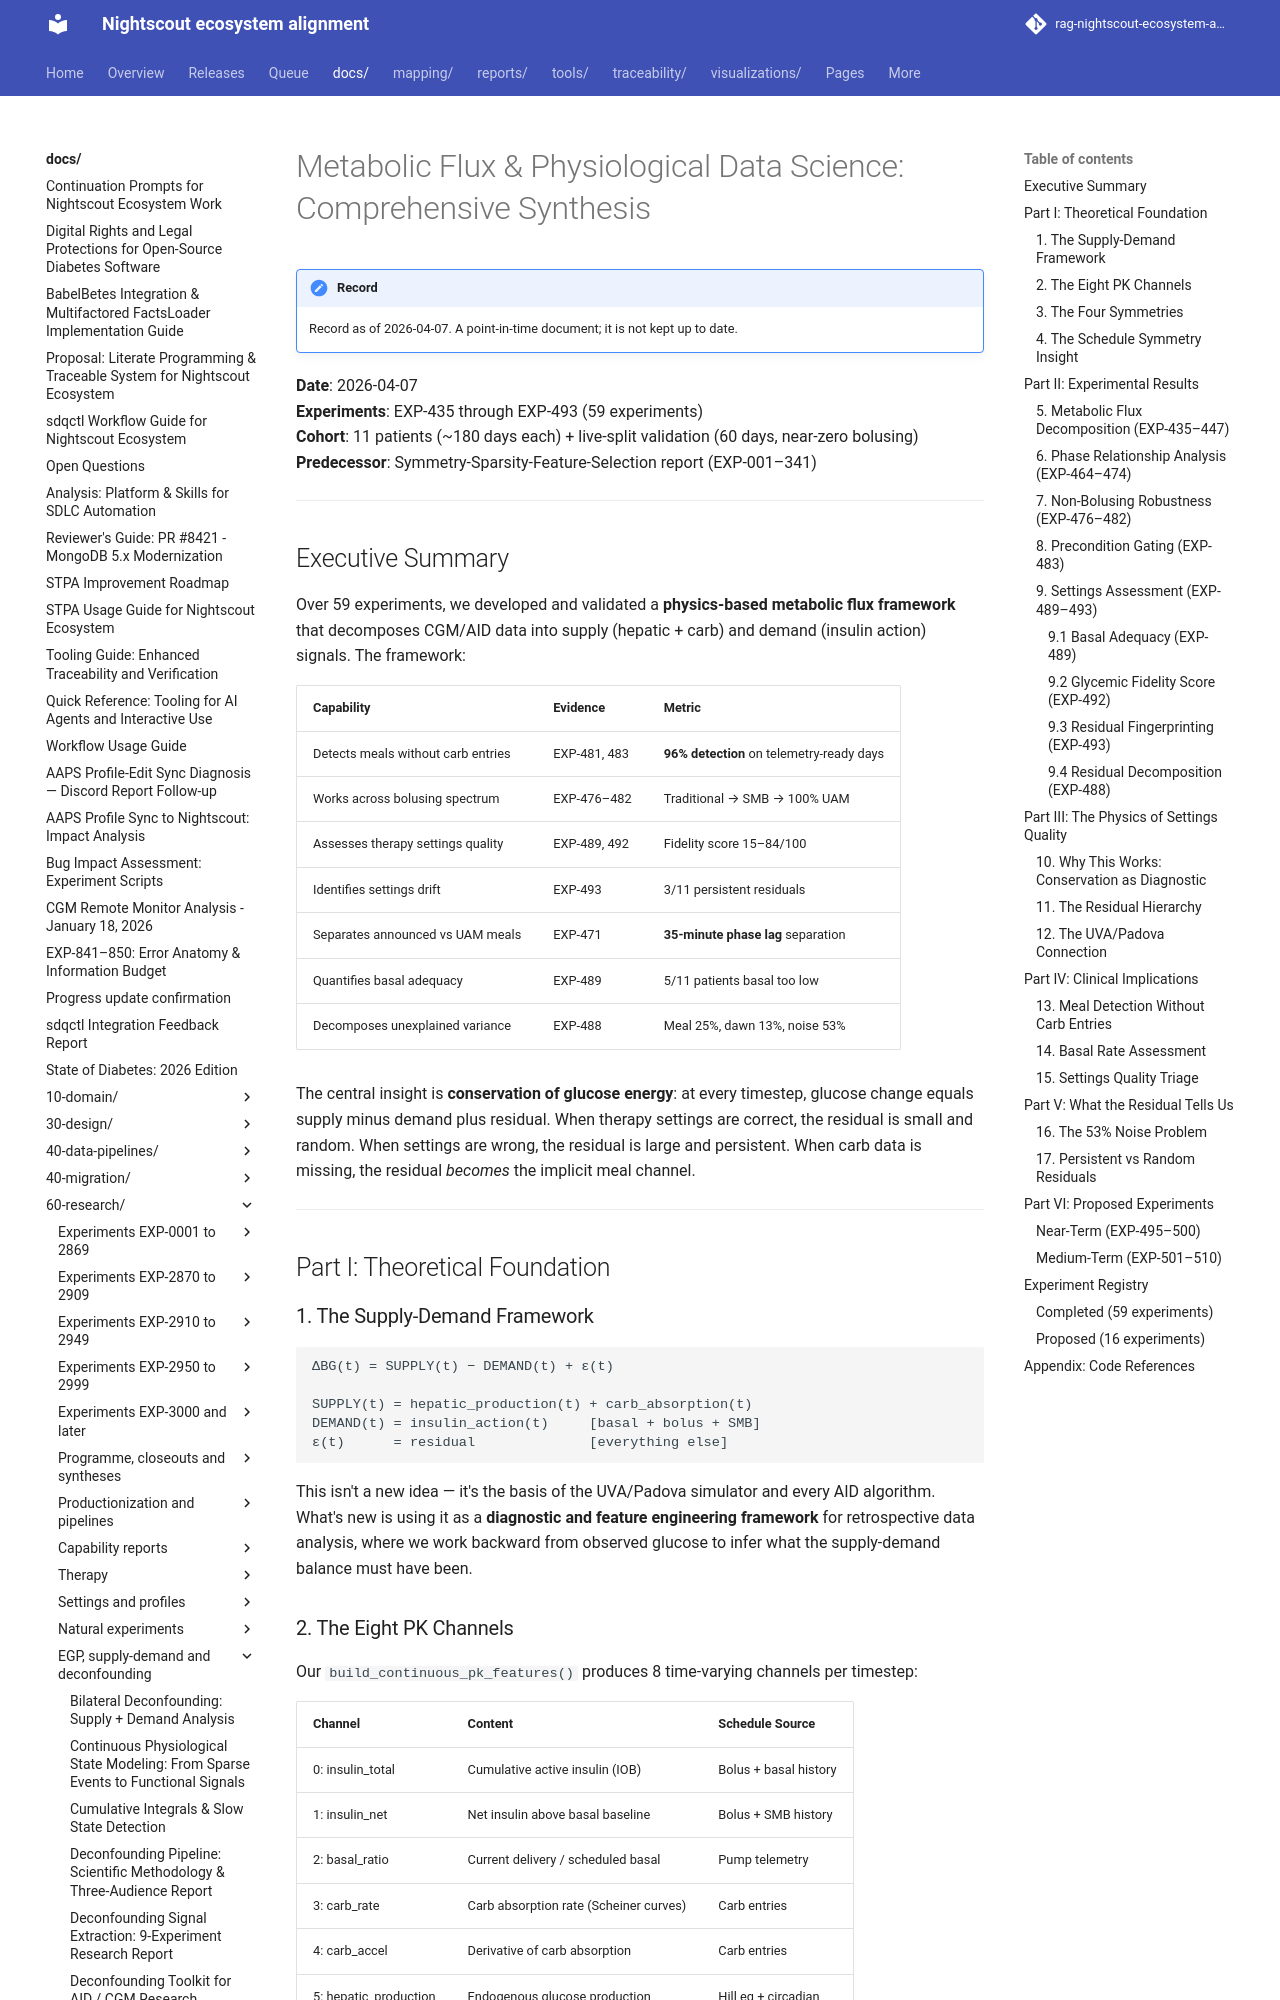

repository: bewest/rag-nightscout-ecosystem-alignment · page: docs/60-research/metabolic-flux-synthesis-2026-04-07.html · generator: mkdocs

# Metabolic Flux & Physiological Data Science: Comprehensive Synthesis

**Date**: 2026-04-07  
**Experiments**: EXP-435 through EXP-493 (59 experiments)  
**Cohort**: 11 patients (~180 days each) + live-split validation (60 days, near-zero bolusing)  
**Predecessor**: Symmetry-Sparsity-Feature-Selection report (EXP-001–341)

---

## Executive Summary

Over 59 experiments, we developed and validated a **physics-based metabolic flux
framework** that decomposes CGM/AID data into supply (hepatic + carb) and demand
(insulin action) signals. The framework:

| Capability | Evidence | Metric |
|:-----------|:---------|:-------|
| Detects meals without carb entries | EXP-481, 483 | **96% detection** on telemetry-ready days |
| Works across bolusing spectrum | EXP-476–482 | Traditional → SMB → 100% UAM |
| Assesses therapy settings quality | EXP-489, 492 | Fidelity score 15–84/100 |
| Identifies settings drift | EXP-493 | 3/11 persistent residuals |
| Separates announced vs UAM meals | EXP-471 | **35-minute phase lag** separation |
| Quantifies basal adequacy | EXP-489 | 5/11 patients basal too low |
| Decomposes unexplained variance | EXP-488 | Meal 25%, dawn 13%, noise 53% |

The central insight is **conservation of glucose energy**: at every timestep,
glucose change equals supply minus demand plus residual. When therapy settings
are correct, the residual is small and random. When settings are wrong, the
residual is large and persistent. When carb data is missing, the residual
*becomes* the implicit meal channel.

---

## Part I: Theoretical Foundation

### 1. The Supply-Demand Framework

```
ΔBG(t) = SUPPLY(t) − DEMAND(t) + ε(t)

SUPPLY(t) = hepatic_production(t) + carb_absorption(t)
DEMAND(t) = insulin_action(t)     [basal + bolus + SMB]
ε(t)      = residual              [everything else]
```

This isn't a new idea — it's the basis of the UVA/Padova simulator and every
AID algorithm. What's new is using it as a **diagnostic and feature engineering
framework** for retrospective data analysis, where we work backward from
observed glucose to infer what the supply-demand balance must have been.
